Photos from the image-classification dataset "classification" in the GitHub repository hiouchiy/IntelAI_and_Cloud. Its 36 classes are: american bulldog, american pit bull terrier, basset hound, beagle, bengal cat, birman cat, bombay cat, boxer dog, british shorthair cat, chihuahua, egyptian mau cat, english cocker spaniel, english setter, german shorthaired pointer, great pyrenees, havanese, japanese chin, keeshond, leonberger, maine coon cat, miniature pinscher, newfoundland dog, persian cat, pomeranian, pug, ragdoll cat, russian blue cat, saint bernard, samoyed, scottish terrier, shiba inu, siamese cat, sphynx cat, staffordshire bull terrier, wheaten terrier, yorkshire terrier.

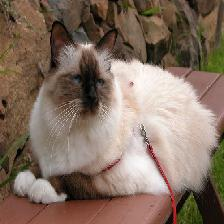
Label: birman cat

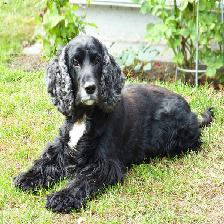
Label: english cocker spaniel

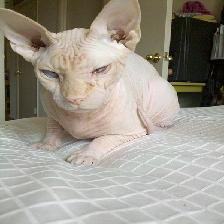
Label: sphynx cat

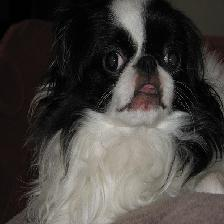
Label: japanese chin

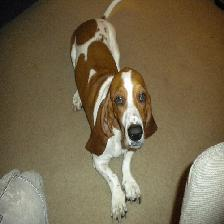
Label: basset hound

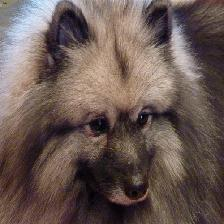
Label: keeshond
